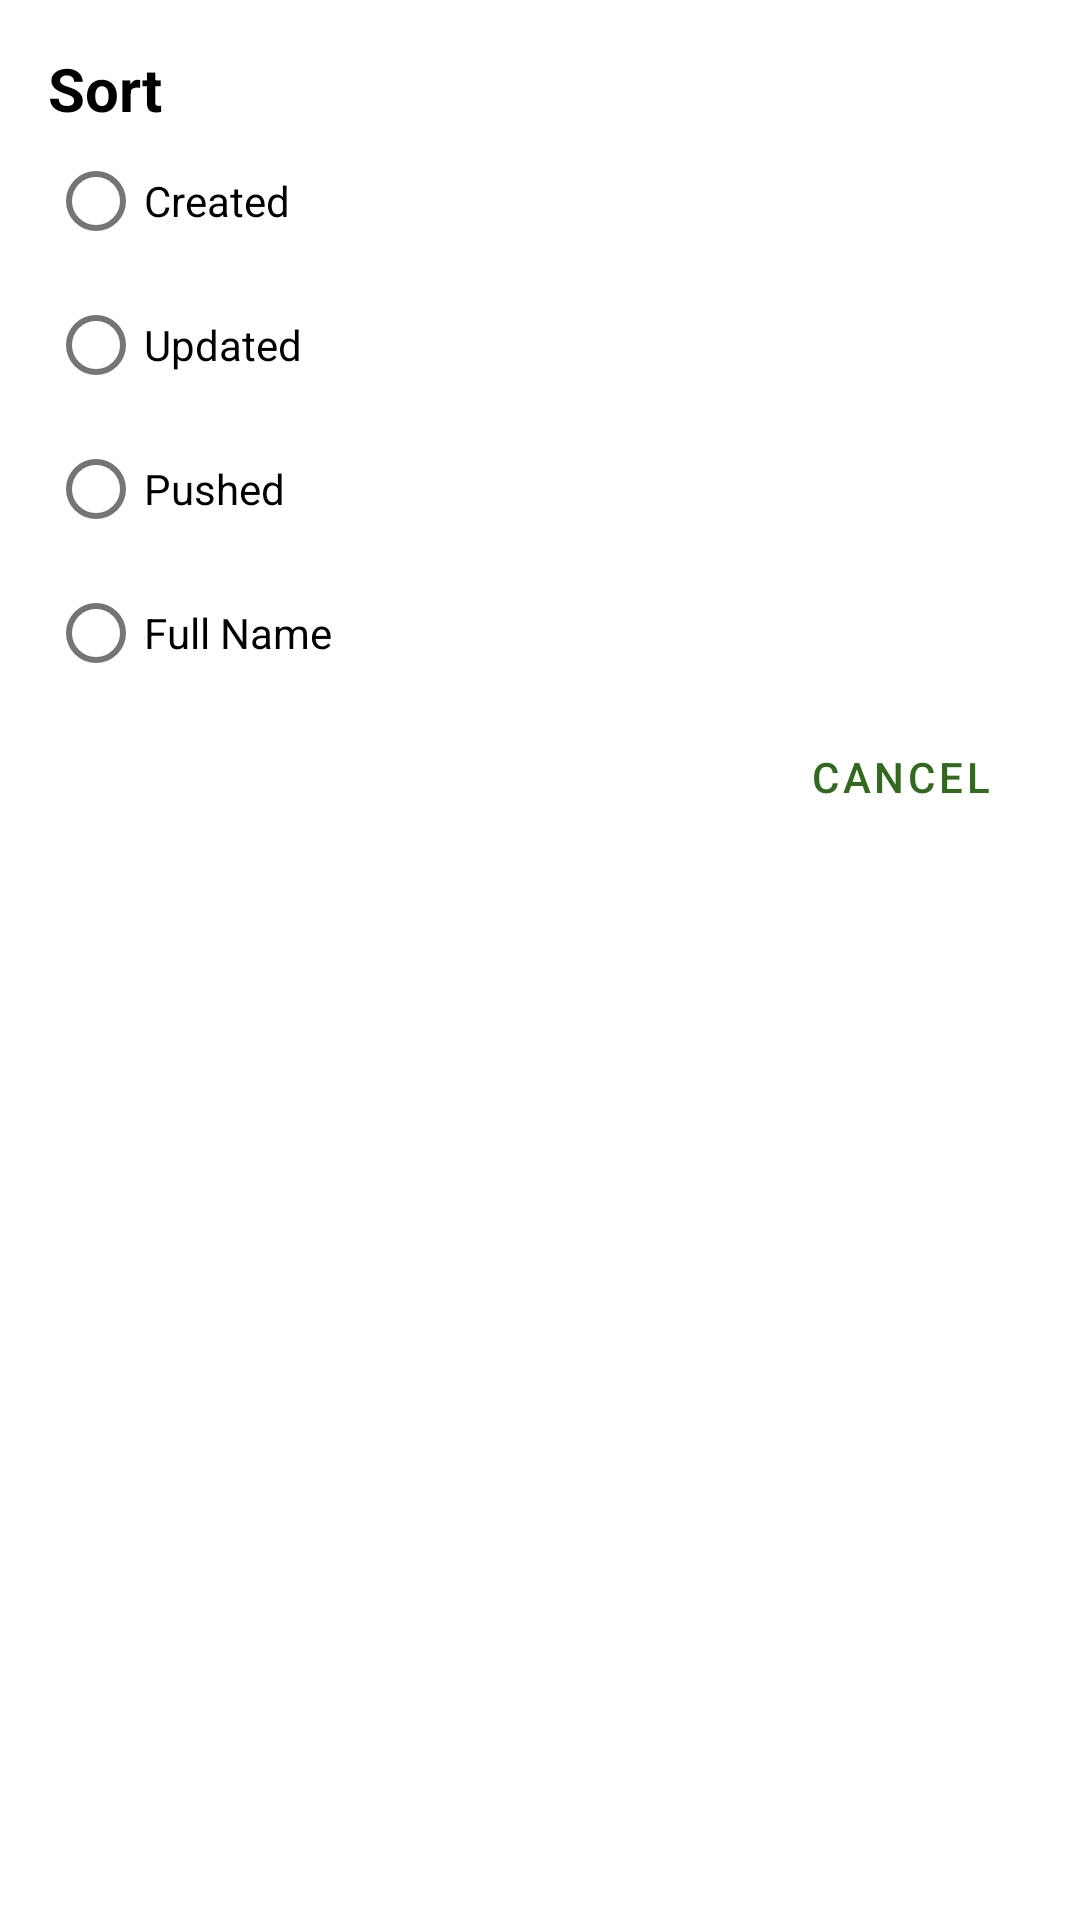

This screen was rendered from an Android layout file. Write that file and the resources it references.
<!-- AndroidManifest.xml: application theme AppTheme -->
<!-- res/layout/fragment_sort.xml -->
<?xml version="1.0" encoding="utf-8"?>
<androidx.constraintlayout.widget.ConstraintLayout
        xmlns:android="http://schemas.android.com/apk/res/android"
        xmlns:app="http://schemas.android.com/apk/res-auto"
        xmlns:tools="http://schemas.android.com/tools"
        android:layout_width="match_parent"
        android:layout_height="wrap_content"
        android:padding="@dimen/filter_dialog_padding">

    <TextView
            android:id="@+id/tvSort"
            android:layout_width="match_parent"
            android:layout_height="wrap_content"
            app:layout_constraintStart_toStartOf="parent"
            app:layout_constraintTop_toTopOf="parent"
            android:text="@string/sort"
            style="@style/FilterDialogTitle"/>

    <RadioGroup
            android:id="@+id/rgSort"
            android:layout_width="wrap_content"
            android:layout_height="wrap_content"
            app:layout_constraintStart_toStartOf="parent"
            app:layout_constraintTop_toBottomOf="@id/tvSort">

            <com.google.android.material.radiobutton.MaterialRadioButton
                    android:id="@+id/mrbCreated"
                    android:layout_width="match_parent"
                    android:layout_height="wrap_content"
                    android:text="@string/created"/>

            <com.google.android.material.radiobutton.MaterialRadioButton
                    android:id="@+id/mrbUpdated"
                    android:layout_width="match_parent"
                    android:layout_height="wrap_content"
                    android:text="@string/updated"/>

            <com.google.android.material.radiobutton.MaterialRadioButton
                    android:id="@+id/mrbPushed"
                    android:layout_width="match_parent"
                    android:layout_height="wrap_content"
                    android:text="@string/pushed"/>

            <com.google.android.material.radiobutton.MaterialRadioButton
                    android:id="@+id/mrbName"
                    android:layout_width="match_parent"
                    android:layout_height="wrap_content"
                    android:text="@string/full_name"/>

    </RadioGroup>

    <com.google.android.material.button.MaterialButton
            android:id="@+id/mbCancel"
            android:layout_width="wrap_content"
            android:layout_height="wrap_content"
            app:layout_constraintTop_toBottomOf="@id/rgSort"
            app:layout_constraintEnd_toEndOf="parent"
            android:text="@string/cancel"
            style="@style/Widget.MaterialComponents.Button.TextButton"/>

</androidx.constraintlayout.widget.ConstraintLayout>
<!-- resources referenced by this layout -->
<resources>
  <dimen name="filter_dialog_padding">16dp</dimen>
  <string name="cancel">Cancel</string>
  <string name="created">Created</string>
  <string name="full_name">Full Name</string>
  <string name="pushed">Pushed</string>
  <string name="sort">Sort</string>
  <string name="updated">Updated</string>
  <style name="FilterDialogTitle" parent="Widget.AppCompat.TextView">
          <item name="android:textSize">@dimen/filter_title_dialog</item>
          <item name="android:textColor">@color/black</item>
          <item name="android:textStyle">bold</item>
      </style>
  <style name="AppTheme" parent="Theme.MaterialComponents.Light.DarkActionBar">
          
          <item name="colorPrimary">@color/colorPrimary</item>
          <item name="colorPrimaryDark">@color/colorPrimaryDark</item>
          <item name="colorAccent">@color/colorAccent</item>
      </style>
  <dimen name="filter_title_dialog">20sp</dimen>
  <color name="black">#FF000000</color>
  <color name="colorPrimary">#33691e</color>
  <color name="colorPrimaryDark">#003d00</color>
  <color name="colorAccent">@color/colorSecondary</color>
  <color name="colorSecondary">#ffa726</color>
</resources>
